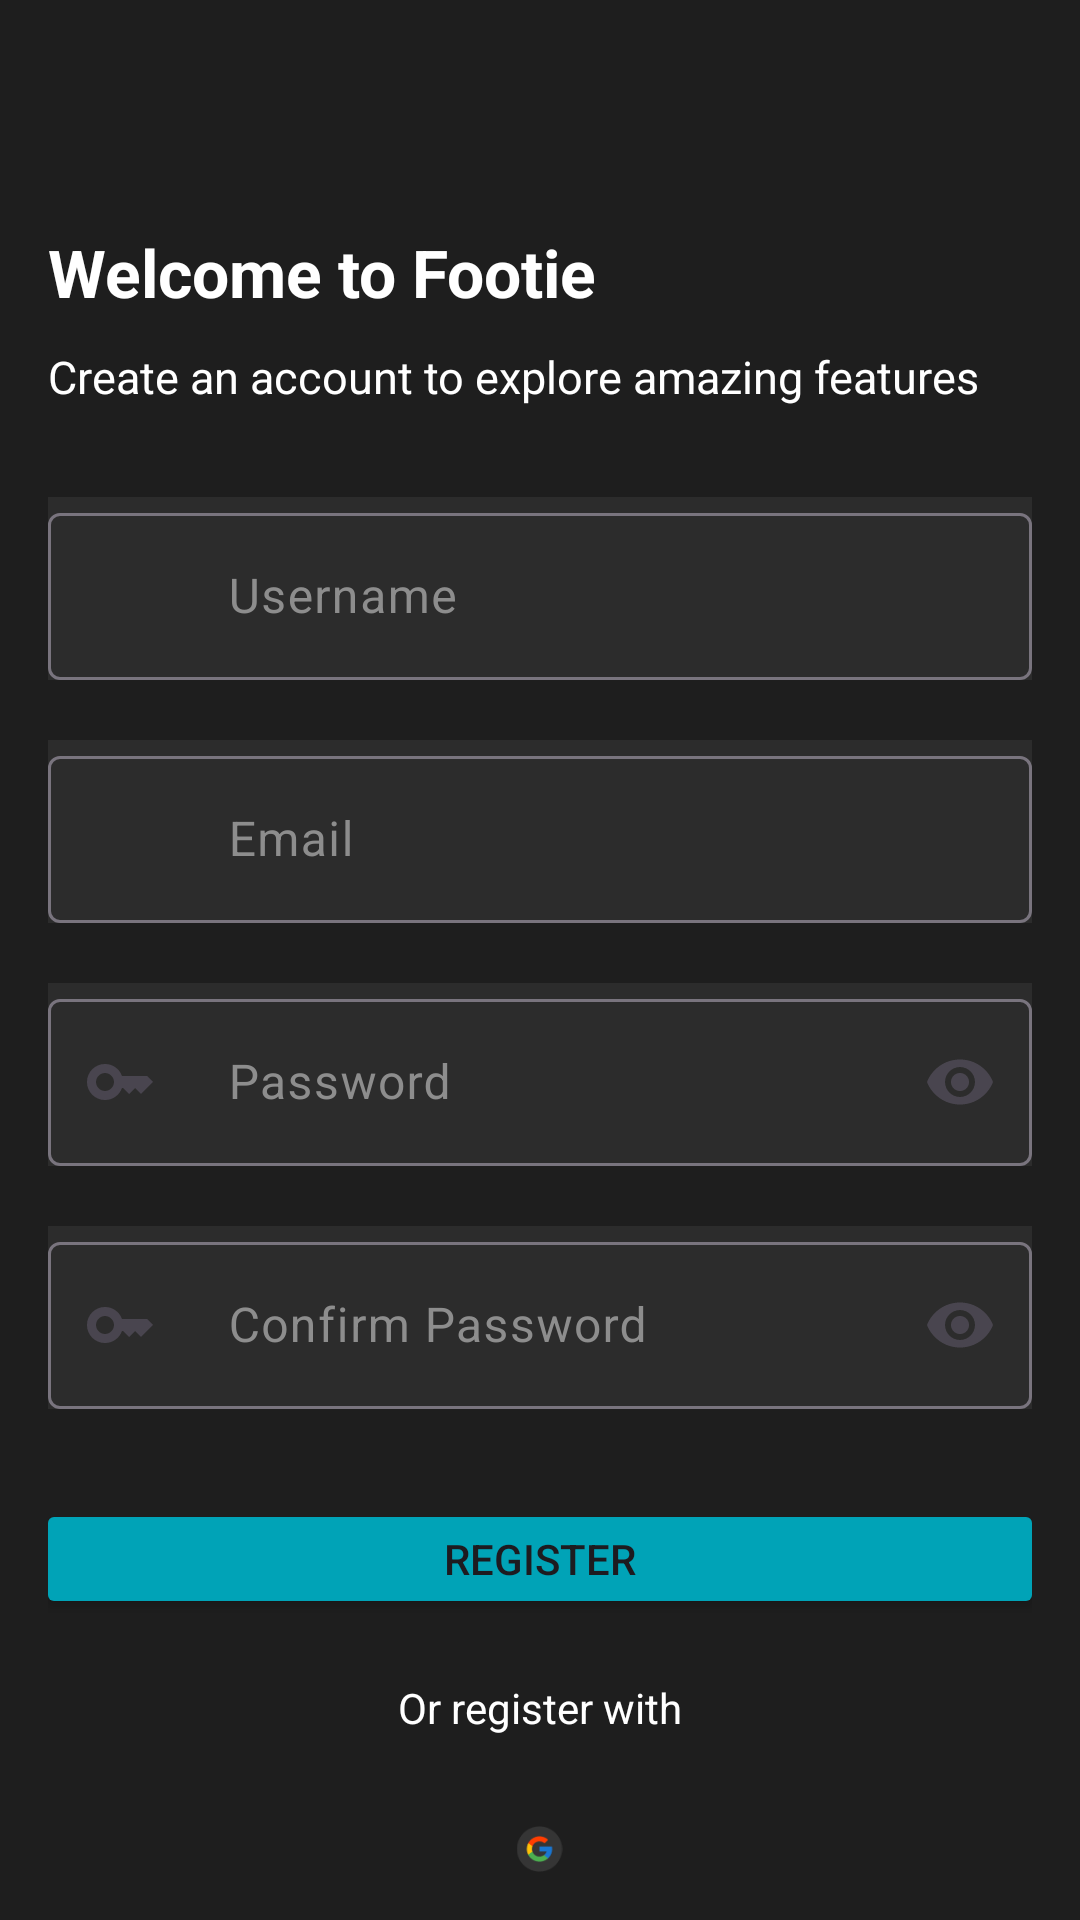

Write the Android layout XML for this screen, with the resource values it uses.
<!-- AndroidManifest.xml: application theme Theme.SportApp -->
<!-- res/layout/fragment_signup.xml -->
<?xml version="1.0" encoding="utf-8"?>
<LinearLayout xmlns:android="http://schemas.android.com/apk/res/android"
    xmlns:app="http://schemas.android.com/apk/res-auto"
    xmlns:tools="http://schemas.android.com/tools"
    android:layout_width="match_parent"
    android:layout_height="match_parent"
    tools:context=".presentation.auth.fragment.LoginFragment"
    android:background="@color/theme_main"
    android:padding="16dp"
    android:orientation="vertical">

    <androidx.appcompat.widget.AppCompatTextView
        android:layout_width="wrap_content"
        android:layout_height="wrap_content"
        android:text="@string/Signup_welcome_to_footie"
        android:textColor="@color/text_main"
        android:textSize="22sp"
        android:textStyle="bold"
        android:layout_marginTop="60dp"/>

    <androidx.appcompat.widget.AppCompatTextView
        android:layout_width="wrap_content"
        android:layout_height="wrap_content"
        android:text="@string/Signup_text"
        android:textColor="@color/text_main"
        android:textSize="15sp"
        android:layout_marginTop="10dp"/>

    <androidx.constraintlayout.widget.ConstraintLayout
        android:layout_width="match_parent"
        android:layout_height="wrap_content"
        android:layout_marginTop="30dp">

        <com.google.android.material.textfield.TextInputLayout
            android:id="@+id/usernameContainer"
            android:layout_width="match_parent"
            android:layout_height="wrap_content"
            android:background="@color/theme_textfield"
            android:textColor="@color/text_main"
            android:textColorHint="@color/text_secondary"
            app:layout_constraintEnd_toEndOf="parent"
            app:layout_constraintStart_toStartOf="parent"
            app:layout_constraintTop_toTopOf="parent"
            app:startIconDrawable="@drawable/baseline_person_24">

            <EditText
                android:id="@+id/usernameET"
                android:layout_width="match_parent"
                android:layout_height="match_parent"
                android:hint="@string/Signup_username"
                android:inputType="text"
                android:paddingStart="60dp"
                tools:ignore="Autofill,RtlSymmetry,TextFields"
                android:textColor="@color/text_main"/>

        </com.google.android.material.textfield.TextInputLayout>

        <com.google.android.material.textfield.TextInputLayout
            android:id="@+id/emailContainer"
            android:layout_width="match_parent"
            android:layout_height="wrap_content"
            android:layout_marginTop="20dp"
            android:background="@color/theme_textfield"
            android:textColor="@color/text_main"
            app:layout_constraintEnd_toEndOf="parent"
            app:layout_constraintStart_toStartOf="parent"
            app:layout_constraintTop_toBottomOf="@id/usernameContainer"
            android:textColorHint="@color/text_secondary"
            app:startIconDrawable="@drawable/baseline_email_24">

            <EditText
                android:id="@+id/emailET"
                android:layout_width="match_parent"
                android:layout_height="match_parent"
                android:hint="@string/Login_email"
                android:paddingStart="60dp"
                tools:ignore="Autofill,RtlSymmetry,TextFields"
                android:inputType="textEmailAddress"
                android:textColor="@color/text_main"/>

        </com.google.android.material.textfield.TextInputLayout>

        <com.google.android.material.textfield.TextInputLayout
            android:id="@+id/passwordContainer"
            android:layout_width="match_parent"
            android:layout_height="wrap_content"
            android:layout_marginTop="20dp"
            android:background="@color/theme_textfield"
            android:textColor="@color/text_main"
            android:textColorHint="@color/text_secondary"
            app:layout_constraintEnd_toEndOf="parent"
            app:layout_constraintStart_toStartOf="parent"
            app:layout_constraintTop_toBottomOf="@+id/emailContainer"
            app:startIconDrawable="@drawable/baseline_key_24"
            app:endIconMode="password_toggle"
            app:endIconDrawable="@drawable/baseline_remove_red_eye_24">

            <EditText
                android:id="@+id/passwordET"
                android:layout_width="match_parent"
                android:layout_height="match_parent"
                android:hint="@string/Login_password"
                android:inputType="textPassword"
                android:paddingStart="60dp"
                tools:ignore="Autofill,RtlSymmetry,TextFields"
                android:textColor="@color/text_main"/>

        </com.google.android.material.textfield.TextInputLayout>

        <com.google.android.material.textfield.TextInputLayout
            android:id="@+id/confirmPasswordContainer"
            android:layout_width="match_parent"
            android:layout_height="wrap_content"
            android:layout_marginTop="20dp"
            android:background="@color/theme_textfield"
            android:textColor="@color/text_main"
            android:textColorHint="@color/text_secondary"
            app:layout_constraintEnd_toEndOf="parent"
            app:layout_constraintStart_toStartOf="parent"
            app:layout_constraintTop_toBottomOf="@+id/passwordContainer"
            app:startIconDrawable="@drawable/baseline_key_24"
            app:endIconMode="password_toggle"
            app:endIconDrawable="@drawable/baseline_remove_red_eye_24">

            <EditText
                android:id="@+id/confirmPasswordET"
                android:layout_width="match_parent"
                android:layout_height="match_parent"
                android:hint="@string/Signup_confirm_password"
                android:inputType="textPassword"
                android:paddingStart="60dp"
                tools:ignore="Autofill,RtlSymmetry,TextFields"
                android:textColor="@color/text_main"/>

        </com.google.android.material.textfield.TextInputLayout>


    </androidx.constraintlayout.widget.ConstraintLayout>

    <Button
        android:id="@+id/btnRegister"
        android:layout_width="336dp"
        android:layout_height="40dp"
        android:layout_gravity="center"
        android:backgroundTint="@color/theme_button"
        android:text="@string/Signup_register"
        android:layout_marginTop="30dp"/>

    <androidx.appcompat.widget.AppCompatTextView
        android:layout_width="wrap_content"
        android:layout_height="wrap_content"
        android:layout_gravity="center"
        android:text="@string/Signup_or_register_with"
        android:textColor="@color/text_main"
        android:layout_marginTop="20dp"/>

    <LinearLayout
        android:layout_width="match_parent"
        android:layout_height="wrap_content"
        android:gravity="center"
        android:layout_marginTop="30dp">

        <ImageView
            android:id="@+id/optionGoogle"
            android:layout_width="wrap_content"
            android:layout_height="wrap_content"
            android:src="@drawable/login_google_ic"
            tools:ignore="ContentDescription"/>

    </LinearLayout>

    <LinearLayout
        android:layout_width="match_parent"
        android:layout_height="wrap_content"
        android:layout_marginTop="30dp"
        android:gravity="center">

        <androidx.appcompat.widget.AppCompatTextView
            android:layout_width="wrap_content"
            android:layout_height="wrap_content"
            android:text="@string/Signup_have_an_account"
            android:textColor="@color/text_main"
            android:textSize="14sp"/>

        <androidx.appcompat.widget.AppCompatTextView
            android:id="@+id/toLogin"
            android:layout_width="wrap_content"
            android:layout_height="wrap_content"
            android:text="@string/Signup_login"
            android:textColor="@color/theme_button"
            android:textSize="14sp"/>

    </LinearLayout>

</LinearLayout>
<!-- resources referenced by this layout -->
<resources>
  <color name="text_main">#FFFFFFFF</color>
  <color name="text_secondary">#FF8D8D8D</color>
  <color name="theme_button">#00A3B7</color>
  <color name="theme_main">#1E1E1E</color>
  <color name="theme_textfield">#2C2C2C</color>
  <!-- drawable baseline_key_24 (drawable) -->
  <vector xmlns:android="http://schemas.android.com/apk/res/android" android:height="24dp" android:tint="#8D8D8D" android:viewportHeight="24" android:viewportWidth="24" android:width="24dp">
        
      <path android:fillColor="@android:color/white" android:pathData="M21,10h-8.35C11.83,7.67 9.61,6 7,6c-3.31,0 -6,2.69 -6,6s2.69,6 6,6c2.61,0 4.83,-1.67 5.65,-4H13l2,2l2,-2l2,2l4,-4.04L21,10zM7,15c-1.65,0 -3,-1.35 -3,-3c0,-1.65 1.35,-3 3,-3s3,1.35 3,3C10,13.65 8.65,15 7,15z"/>
      
  </vector>
  <!-- drawable login_google_ic: png bitmap (drawable, 1737 bytes) -->
  <string name="Login_email">Email</string>
  <string name="Login_password">Password</string>
  <string name="Signup_confirm_password">Confirm Password</string>
  <string name="Signup_have_an_account">Have an account?</string>
  <string name="Signup_login">Login</string>
  <string name="Signup_or_register_with">Or register with</string>
  <string name="Signup_register">Register</string>
  <string name="Signup_text">Create an account to explore amazing features</string>
  <string name="Signup_username">Username</string>
  <string name="Signup_welcome_to_footie">Welcome to Footie</string>
  <style name="Theme.SportApp" parent="Base.Theme.SportApp" />
  <style name="Base.Theme.SportApp" parent="Theme.Material3.DayNight.NoActionBar">
          
          
          <item name="android:windowFullscreen">true</item>
          <item name="android:windowContentOverlay">@null</item>
      </style>
</resources>
